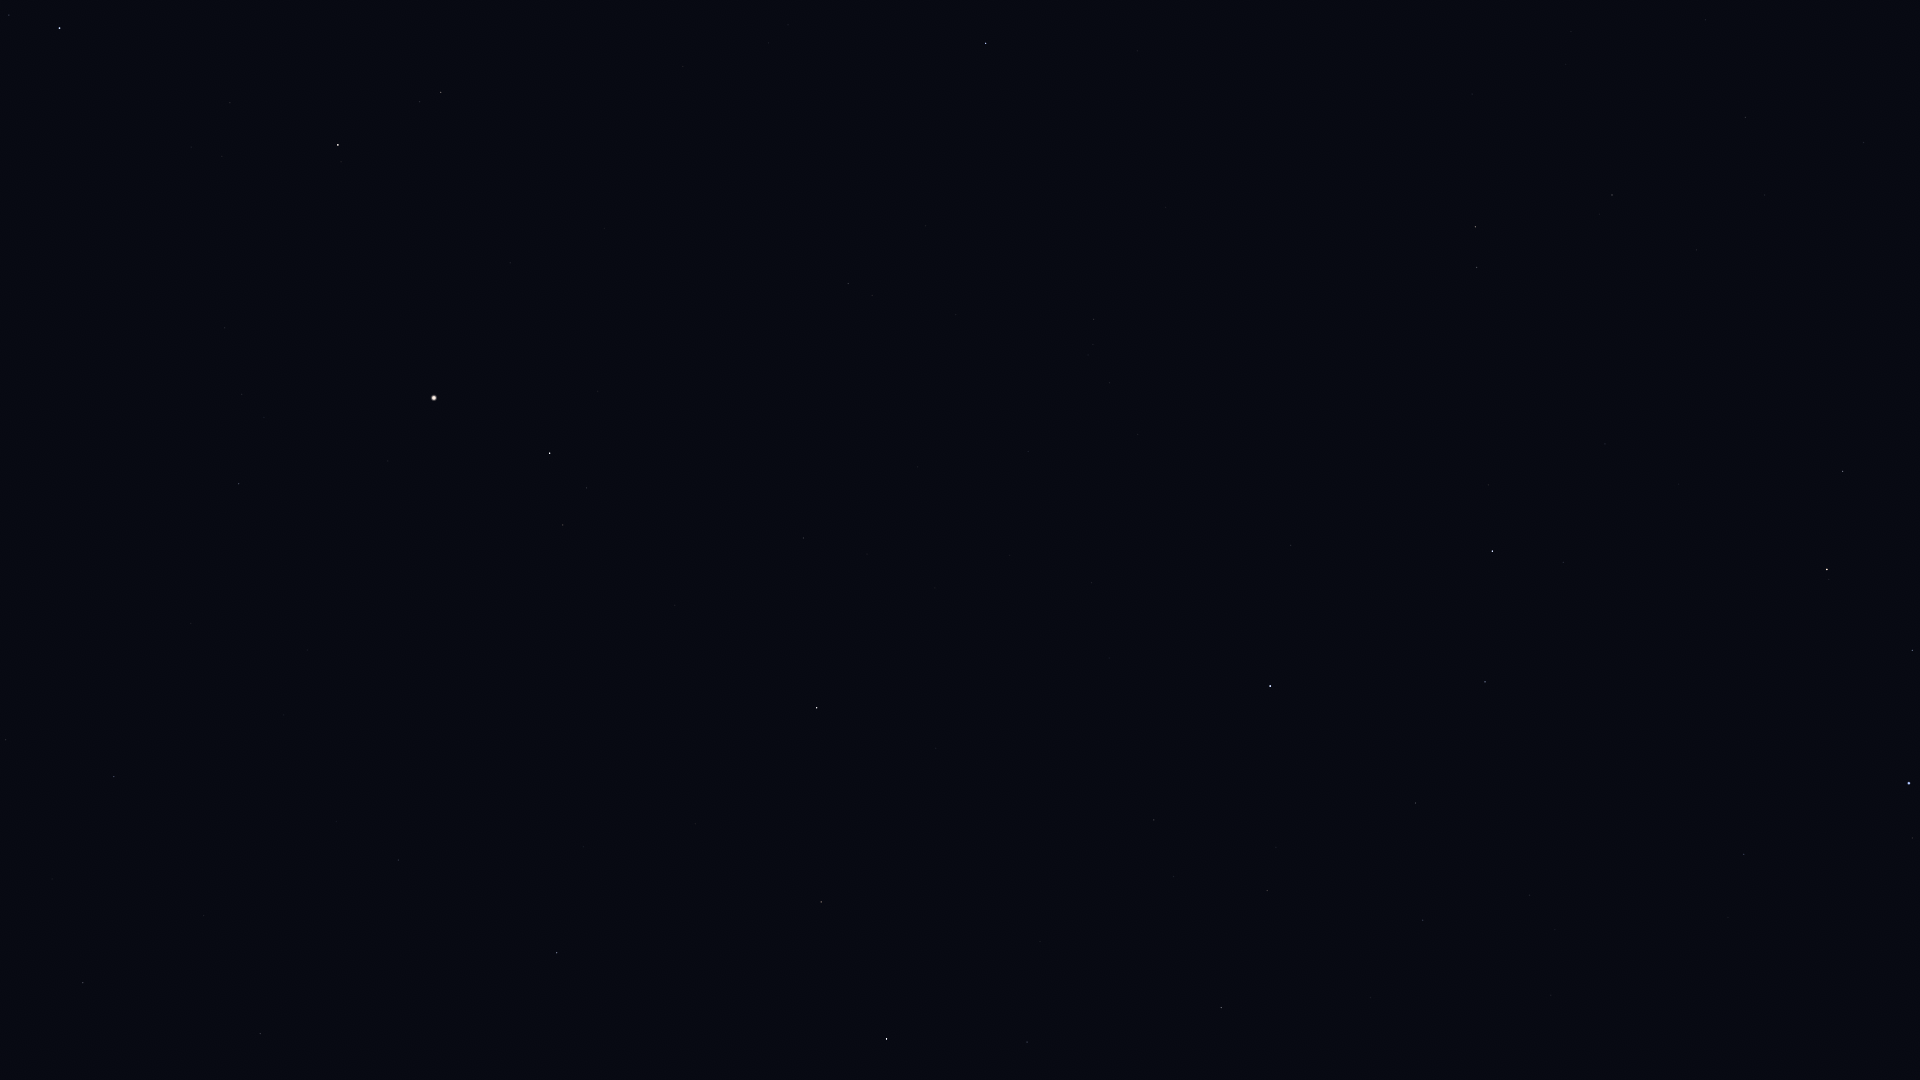

Values plotted in this chart, from the file beside it:
Star_ID, Name, X, Y
17847, Atlas, 1480, 886
49593, HIP 49593, 1864, 143
49669, Regulus, 1909, 783
50335, Adhafera, 1843, 471
50583, Algieba, 1827, 569
51233, HIP 51233, 1746, 117
53229, Praecipua, 1612, 195
53721, Chalawan, 1571, 31
54872, Zosma, 1493, 551
54879, Chertan, 1485, 682
55219, Alula Borealis, 1476, 227
56508, Formosa, 1367, 546
57370, Flegetonte, 1257, 985
57380, HIP 57380, 1267, 891
57632, Denebola, 1270, 686
57757, Zavijava, 1221, 1008
60129, Zaniah, 1027, 1042
63090, Minelauva, 821, 902
63125, Cor Caroli, 986, 43
63608, Vindemiatrix, 817, 708
64241, Diadem, 804, 538
64394, HIP 64394, 848, 284
66249, Heze, 557, 953
67459, HIP 67459, 563, 525
67927, Muphrid, 550, 453
68520, HIP 68520, 399, 860
69673, Arcturus, 434, 398
69701, Syrma, 260, 1034
70755, Elgafar, 204, 916
71053, HIP 71053, 441, 92
71795, HIP 71795, 239, 484
72105, Izar, 338, 145
72220, HIP 72220, 114, 777
72339, Mönch, 90, 831
72845, Arcalís, 205, 345
76267, Alphecca, 60, 28
76952, HIP 76952, 9, 15
